Run: headless pygame with SDL's dummy video driver; simulated clock (each Clock.tick advances the game by its frame time, no real sleeping); random seed 0; keys injected as events and as key.get_pressed() state; no mouse input.
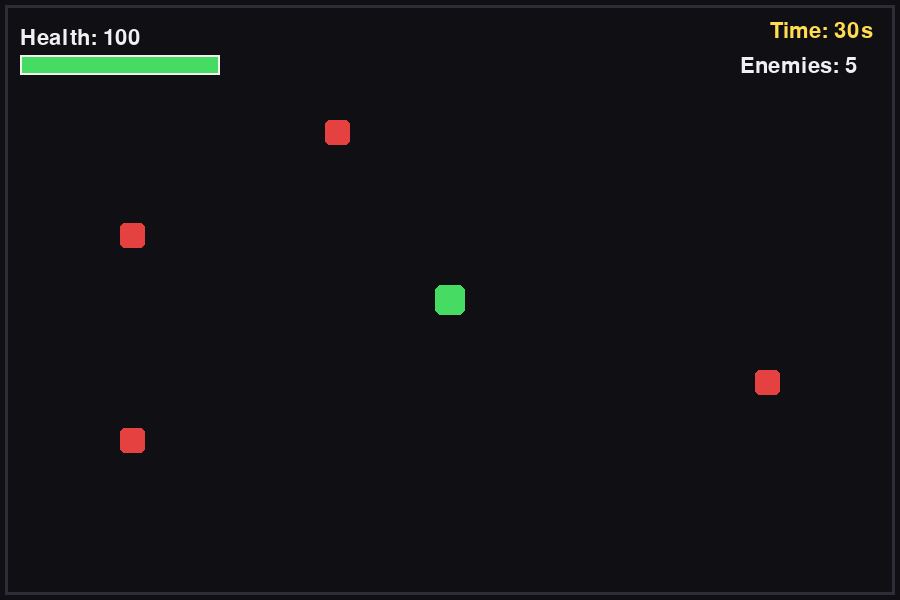
Frame 1 of 4 · flips 1–60 · no input
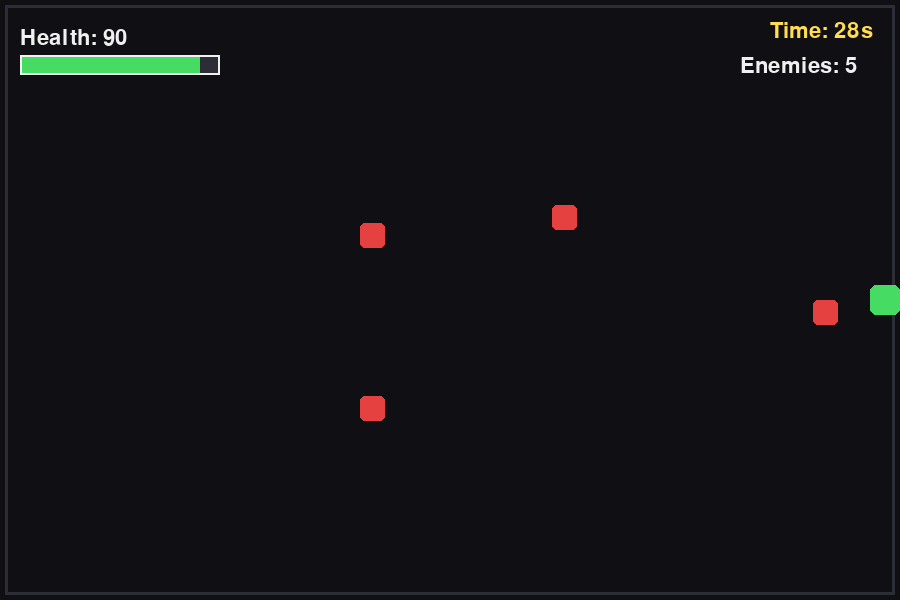
Frame 2 of 4 · flips 61–180 · tapped SPACE, RETURN · held RIGHT (→), D
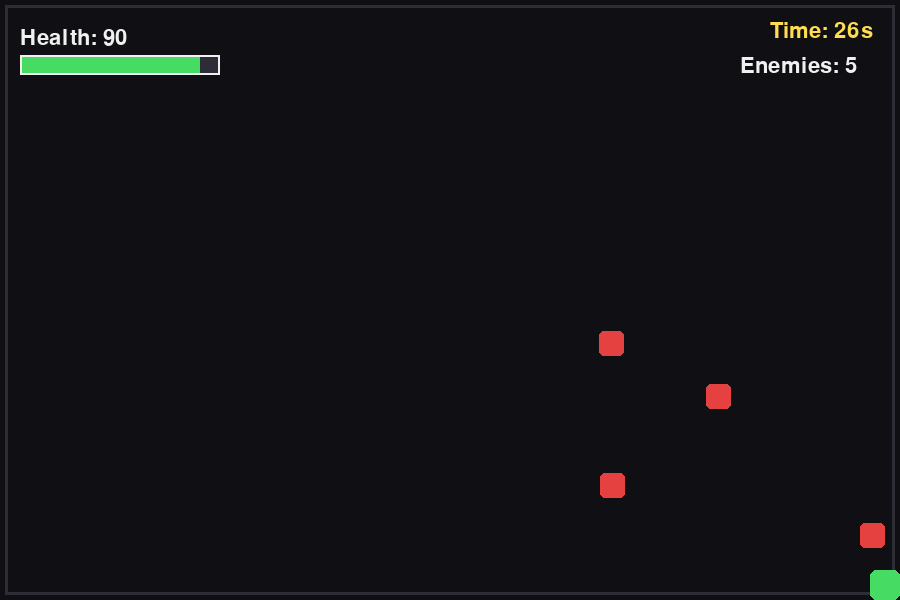
Frame 3 of 4 · flips 181–300 · held DOWN (↓), S
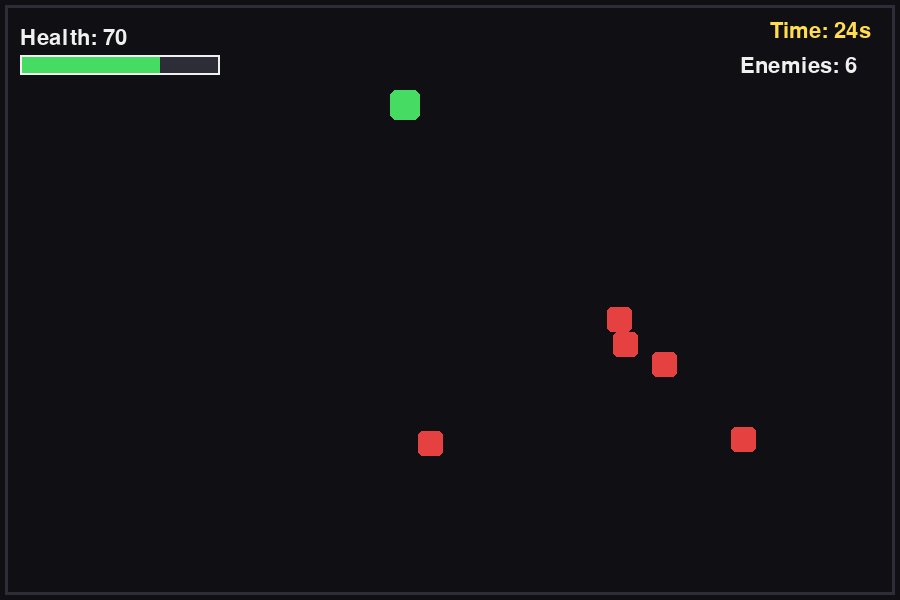
Frame 4 of 4 · flips 301–420 · held LEFT (←), A, UP (↑), W

The pygame program that drew these frames:


import pygame
import random
import sys

pygame.init()

# Window settings
WIDTH = 900
HEIGHT = 600

screen = pygame.display.set_mode((WIDTH, HEIGHT))
pygame.display.set_caption("DEADLAST")

clock = pygame.time.Clock()
FPS = 60

# Colors
BLACK = (15, 15, 20)
WHITE = (240, 240, 240)
GREEN = (70, 220, 100)
RED = (230, 65, 65)
GRAY = (45, 45, 55)
YELLOW = (255, 220, 80)

# Fonts
title_font = pygame.font.Font(None, 64)
ui_font = pygame.font.Font(None, 32)
message_font = pygame.font.Font(None, 44)

# Game settings
PLAYER_SIZE = 30
PLAYER_SPEED = 5
ENEMY_SIZE = 25
ENEMY_SPEED = 2
MAX_HEALTH = 100
SURVIVAL_TIME = 30

def reset_game():
    global player, enemies, health, start_time
    global game_state, last_damage_time

    player = pygame.Rect(
        WIDTH // 2 - PLAYER_SIZE // 2,
        HEIGHT // 2 - PLAYER_SIZE // 2,
        PLAYER_SIZE,
        PLAYER_SIZE
    )

    enemies = []
    for _ in range(5):
        spawn_enemy()

    health = MAX_HEALTH
    start_time = pygame.time.get_ticks()
    last_damage_time = 0
    game_state = "playing"


def spawn_enemy():
    # Spawn enemies near the edges of the arena
    side = random.choice(["top", "bottom", "left", "right"])

    if side == "top":
        x = random.randint(0, WIDTH - ENEMY_SIZE)
        y = 0
    elif side == "bottom":
        x = random.randint(0, WIDTH - ENEMY_SIZE)
        y = HEIGHT - ENEMY_SIZE
    elif side == "left":
        x = 0
        y = random.randint(0, HEIGHT - ENEMY_SIZE)
    else:
        x = WIDTH - ENEMY_SIZE
        y = random.randint(0, HEIGHT - ENEMY_SIZE)

    enemies.append(pygame.Rect(x, y, ENEMY_SIZE, ENEMY_SIZE))


def draw_text(text, font, color, x, y, centered=False):
    image = font.render(text, True, color)

    if centered:
        position = image.get_rect(center=(x, y))
        screen.blit(image, position)
    else:
        screen.blit(image, (x, y))


def move_player():
    keys = pygame.key.get_pressed()

    dx = 0
    dy = 0

    if keys[pygame.K_w] or keys[pygame.K_UP]:
        dy -= PLAYER_SPEED
    if keys[pygame.K_s] or keys[pygame.K_DOWN]:
        dy += PLAYER_SPEED
    if keys[pygame.K_a] or keys[pygame.K_LEFT]:
        dx -= PLAYER_SPEED
    if keys[pygame.K_d] or keys[pygame.K_RIGHT]:
        dx += PLAYER_SPEED

    # Normalize diagonal movement so it isn't faster
    if dx != 0 and dy != 0:
        dx *= 0.7071
        dy *= 0.7071

    player.x += round(dx)
    player.y += round(dy)

    # Keep the player inside the arena
    player.clamp_ip(screen.get_rect())


def move_enemies():
    for enemy in enemies:
        dx = player.centerx - enemy.centerx
        dy = player.centery - enemy.centery

        distance = max(1, (dx * dx + dy * dy) ** 0.5)

        enemy.x += round(dx / distance * ENEMY_SPEED)
        enemy.y += round(dy / distance * ENEMY_SPEED)


def draw_health_bar():
    bar_x = 20
    bar_y = 55
    bar_width = 200
    bar_height = 20

    pygame.draw.rect(
        screen, GRAY,
        (bar_x, bar_y, bar_width, bar_height)
    )

    current_width = int(bar_width * max(0, health) / MAX_HEALTH)

    health_color = GREEN if health > 30 else RED

    pygame.draw.rect(
        screen, health_color,
        (bar_x, bar_y, current_width, bar_height)
    )

    pygame.draw.rect(
        screen, WHITE,
        (bar_x, bar_y, bar_width, bar_height), 2
    )

    draw_text(
        f"Health: {max(0, health)}",
        ui_font, WHITE, bar_x, bar_y - 28
    )


def draw_game():
    screen.fill(BLACK)

    # Draw arena border
    pygame.draw.rect(
        screen, GRAY,
        (5, 5, WIDTH - 10, HEIGHT - 10), 3
    )

    # Draw player and enemies
    pygame.draw.rect(screen, GREEN, player, border_radius=6)

    for enemy in enemies:
        pygame.draw.rect(screen, RED, enemy, border_radius=5)

    # Display health and survival time
    draw_health_bar()

    elapsed = (pygame.time.get_ticks() - start_time) // 1000
    remaining = max(0, SURVIVAL_TIME - elapsed)

    draw_text(
        f"Time: {remaining}s",
        ui_font, YELLOW, WIDTH - 130, 20
    )

    draw_text(
        f"Enemies: {len(enemies)}",
        ui_font, WHITE, WIDTH - 160, 55
    )

    return remaining


def draw_end_screen():
    # Dark overlay
    overlay = pygame.Surface((WIDTH, HEIGHT), pygame.SRCALPHA)
    overlay.fill((0, 0, 0, 190))
    screen.blit(overlay, (0, 0))

    if game_state == "won":
        heading = "YOU SURVIVED!"
        heading_color = GREEN
    else:
        heading = "YOU DIED"
        heading_color = RED

    draw_text(
        heading, title_font, heading_color,
        WIDTH // 2, HEIGHT // 2 - 60, centered=True
    )

    draw_text(
        "Press R to restart",
        ui_font, WHITE,
        WIDTH // 2, HEIGHT // 2 + 10, centered=True
    )

    draw_text(
        "Press ESC to quit",
        ui_font, WHITE,
        WIDTH // 2, HEIGHT // 2 + 50, centered=True
    )


# Start a new game
reset_game()

running = True

while running:
    clock.tick(FPS)

    for event in pygame.event.get():
        if event.type == pygame.QUIT:
            running = False

        if event.type == pygame.KEYDOWN:
            if event.key == pygame.K_ESCAPE:
                if game_state != "playing":
                    running = False

            if event.key == pygame.K_r and game_state != "playing":
                reset_game()

    if game_state == "playing":
        move_player()
        move_enemies()

        # Damage the player when touched, with a short cooldown
        now = pygame.time.get_ticks()

        if now - last_damage_time >= 500:
            for enemy in enemies:
                if player.colliderect(enemy):
                    health -= 10
                    last_damage_time = now
                    break

        remaining = draw_game()

        if health <= 0:
            game_state = "lost"
        elif remaining <= 0:
            game_state = "won"

        # Add more enemies as the game progresses
        elapsed = (pygame.time.get_ticks() - start_time) // 1000

        if elapsed > 0 and elapsed % 5 == 0:
            if len(enemies) < 15 and elapsed != getattr(
                reset_game, "last_spawn_time", -1
            ):
                spawn_enemy()
                reset_game.last_spawn_time = elapsed

    else:
        draw_game()
        draw_end_screen()

    pygame.display.flip()
    

pygame.quit()
sys.exit()
